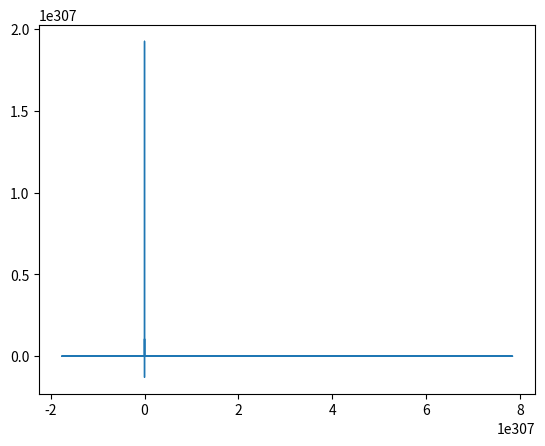
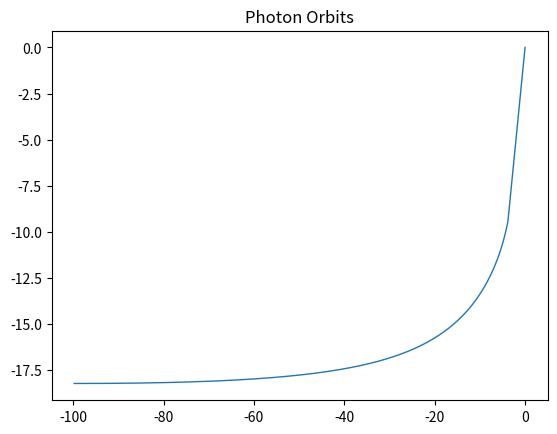
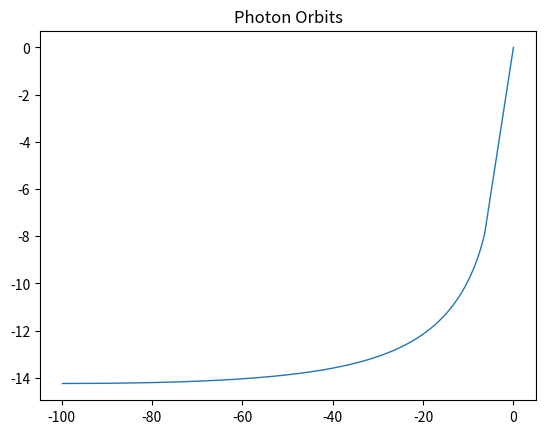
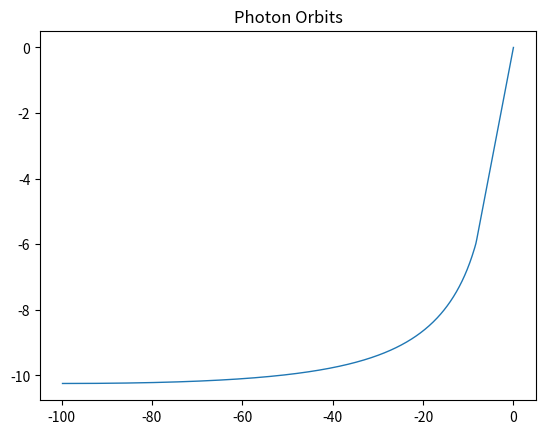
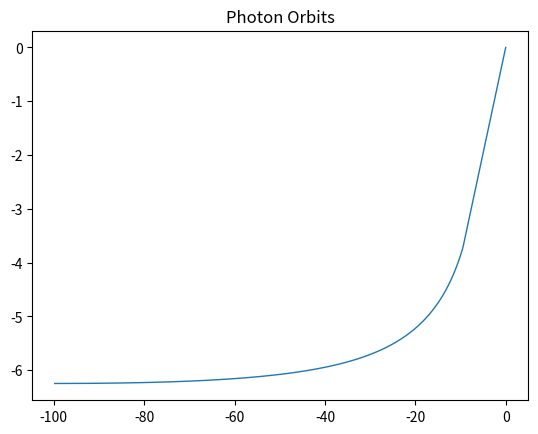
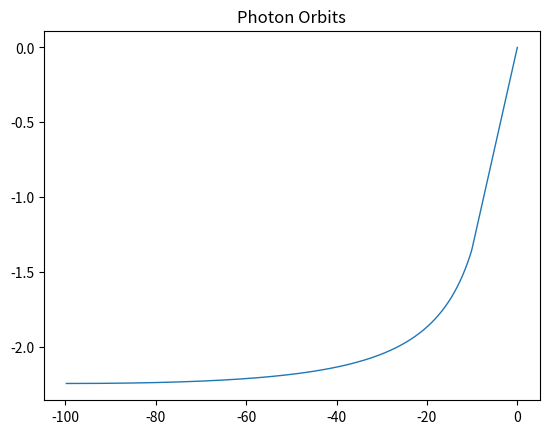
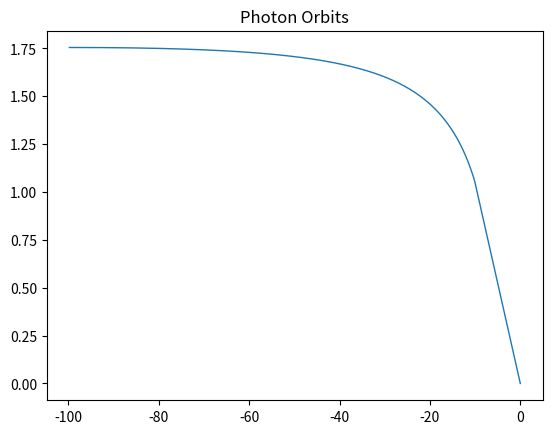
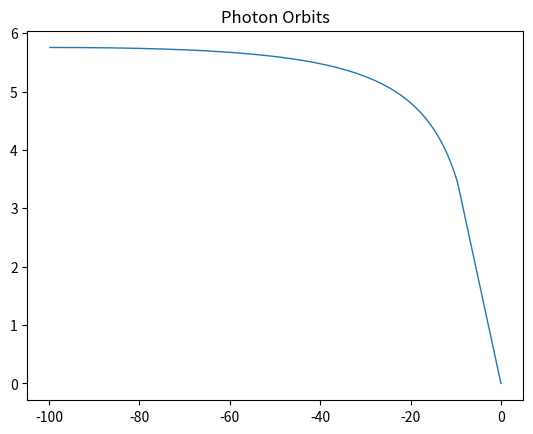
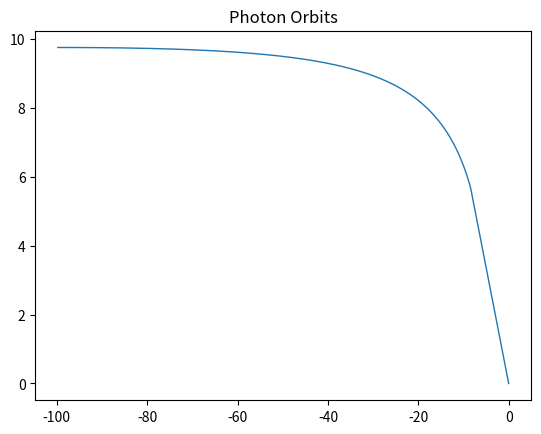
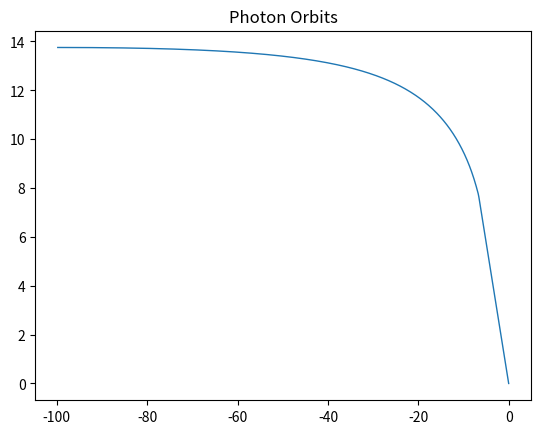
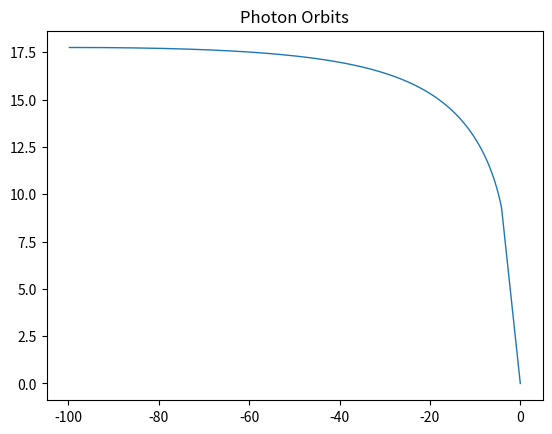
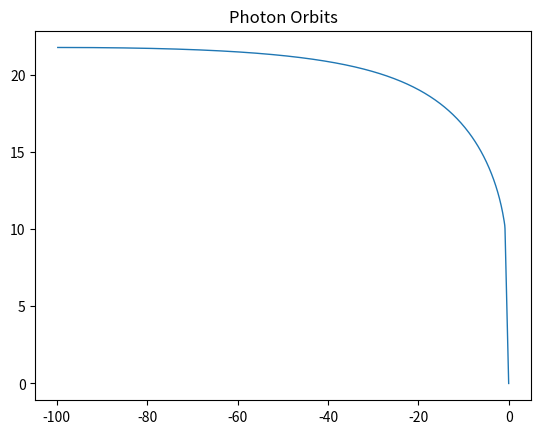
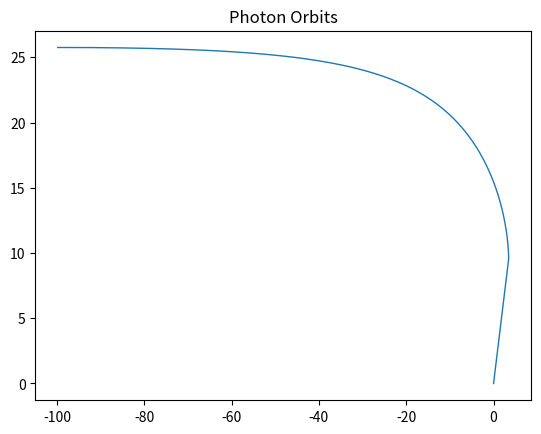
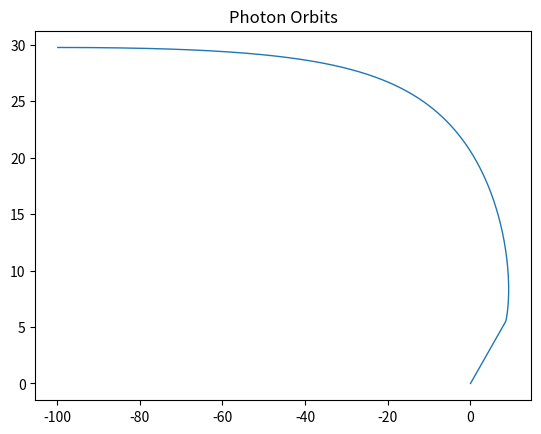
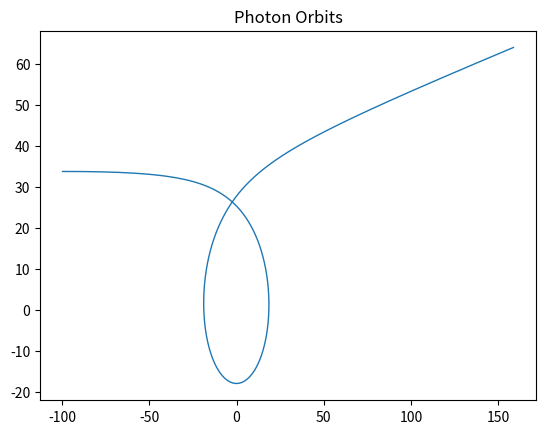
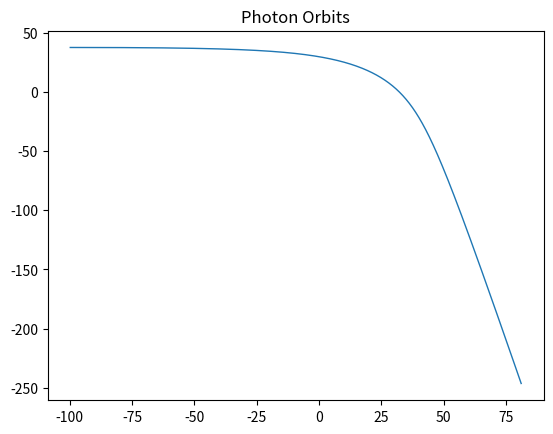

Generate these figures, in order, with matplotlib:
#!/usr/bin/env python3
# -*- coding: utf-8 -*-
"""
gravlens.py
Created on Tue May 28 11:50:24 2019
@author: nolte
D. D. Nolte, Introduction to Modern Dynamics: Chaos, Networks, Space and Time, 2nd ed. (Oxford,2019)
"""
 
import numpy as np
import matplotlib as mpl
from mpl_toolkits.mplot3d import Axes3D
from scipy import integrate
from matplotlib import pyplot as plt
from matplotlib import cm
import time
import os
 
plt.close('all')
 
def create_circle():
    circle = plt.Circle((0,0), radius= 10, color = 'black')
    return circle
 
def show_shape(patch):
    ax=plt.gca()
    ax.add_patch(patch)
    plt.axis('scaled')
    plt.show()
     
def refindex(x,y):
     
    A = 10
    eps = 1e-6
     
    rp0 = np.sqrt(x**2 + y**2);
         
    n = 1/(1 - A/(rp0+eps))
    fac = np.abs((1-9*(A/rp0)**2/8))   # approx correction to Eikonal
    nx = -fac*n**2*A*x/(rp0+eps)**3
    ny = -fac*n**2*A*y/(rp0+eps)**3
      
    return [n,nx,ny]
 
def flow_deriv(x_y_z,tspan):
    x, y, z, w = x_y_z
     
    [n,nx,ny] = refindex(x,y)
         
    yp = np.zeros(shape=(4,))
    yp[0] = z/n
    yp[1] = w/n
    yp[2] = nx
    yp[3] = ny
     
    return yp
                 
for loop in range(-5,30):
     
    xstart = -100
    ystart = -2.245 + 4*loop
    print(ystart)
     
    [n,nx,ny] = refindex(xstart,ystart)
 
 
    y0 = [xstart, ystart, n, 0]
 
    tspan = np.linspace(1,400,2000)
 
    y = integrate.odeint(flow_deriv, y0, tspan)
 
    xx = y[1:2000,0]
    yy = y[1:2000,1]
 
 
    plt.figure(1)
    lines = plt.plot(xx,yy)
    plt.setp(lines, linewidth=1)
    plt.show()
    plt.title('Photon Orbits')
     
c = create_circle()
show_shape(c)
axes = plt.gca()
axes.set_xlim([-100,100])
axes.set_ylim([-100,100])
 
# Now set up a circular photon orbit
xstart = 0
ystart = 15
 
[n,nx,ny] = refindex(xstart,ystart)
 
y0 = [xstart, ystart, n, 0]
 
tspan = np.linspace(1,94,1000)
 
y = integrate.odeint(flow_deriv, y0, tspan)
 
xx = y[1:1000,0]
yy = y[1:1000,1]
 
plt.figure(1)
lines = plt.plot(xx,yy)
plt.setp(lines, linewidth=2, color = 'black')
plt.show()
